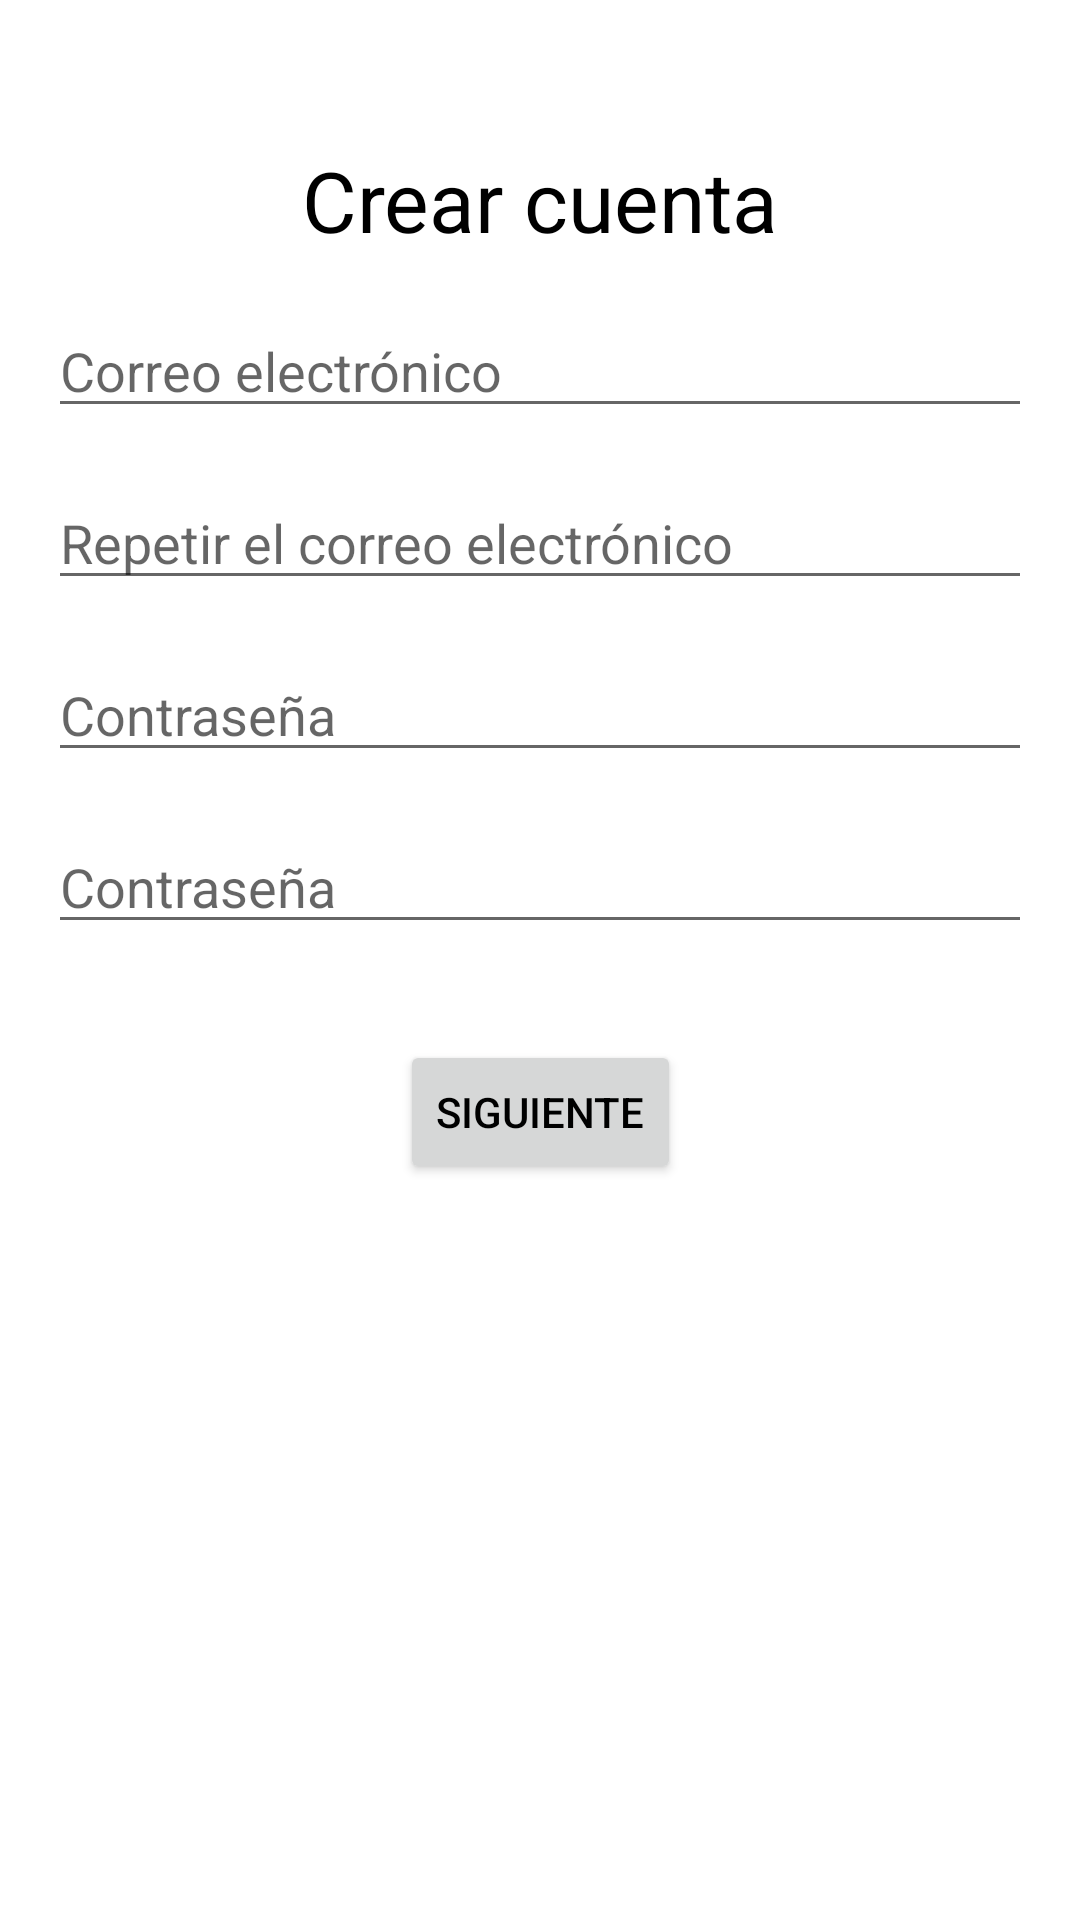

Layout XML and referenced resources for this Android screen:
<!-- AndroidManifest.xml: application theme Theme.SportyHub -->
<!-- res/layout/activity_registro.xml -->
<androidx.constraintlayout.widget.ConstraintLayout
    xmlns:android="http://schemas.android.com/apk/res/android"
    xmlns:app="http://schemas.android.com/apk/res-auto"
    android:layout_width="match_parent"
    android:layout_height="match_parent">

    <TextView
        android:id="@+id/text_register"
        android:layout_width="wrap_content"
        android:layout_height="wrap_content"
        android:text="Crear cuenta"
        android:textSize="28sp"
        app:layout_constraintTop_toTopOf="parent"
        app:layout_constraintStart_toStartOf="parent"
        app:layout_constraintEnd_toEndOf="parent"
        android:layout_marginTop="48dp"/>

    <EditText
        android:id="@+id/email_input"
        android:layout_width="match_parent"
        android:layout_height="wrap_content"
        android:hint="Correo electrónico"
        android:inputType="textEmailAddress"
        app:layout_constraintTop_toBottomOf="@id/text_register"
        app:layout_constraintStart_toStartOf="parent"
        app:layout_constraintEnd_toEndOf="parent"
        android:layout_margin="16dp"/>

    <EditText
        android:id="@+id/email_input_rep"
        android:layout_width="match_parent"
        android:layout_height="wrap_content"
        android:hint="Repetir el correo electrónico"
        android:inputType="textEmailAddress"
        app:layout_constraintTop_toBottomOf="@id/email_input"
        app:layout_constraintStart_toStartOf="parent"
        app:layout_constraintEnd_toEndOf="parent"
        android:layout_margin="16dp"/>


    <EditText
        android:id="@+id/password_input"
        android:layout_width="match_parent"
        android:layout_height="wrap_content"
        android:hint="Contraseña"
        android:inputType="textPassword"
        app:layout_constraintTop_toBottomOf="@id/email_input_rep"
        app:layout_constraintStart_toStartOf="parent"
        app:layout_constraintEnd_toEndOf="parent"
        android:layout_margin="16dp"/>

    <EditText
        android:id="@+id/password_input_rep"
        android:layout_width="match_parent"
        android:layout_height="wrap_content"
        android:hint="Contraseña"
        android:inputType="textPassword"
        app:layout_constraintTop_toBottomOf="@id/password_input"
        app:layout_constraintStart_toStartOf="parent"
        app:layout_constraintEnd_toEndOf="parent"
        android:layout_margin="16dp"/>

    <Button
        android:id="@+id/next_step_button"
        android:layout_width="wrap_content"
        android:layout_height="wrap_content"
        android:text="Siguiente"
        app:layout_constraintTop_toBottomOf="@id/password_input_rep"
        app:layout_constraintStart_toStartOf="parent"
        app:layout_constraintEnd_toEndOf="parent"
        android:layout_marginTop="32dp"/>
</androidx.constraintlayout.widget.ConstraintLayout>
<!-- resources referenced by this layout -->
<resources>
  <style name="Theme.SportyHub" parent="Theme.MaterialComponents.DayNight.NoActionBar">
          
          <item name="colorPrimary">#FF9800</item>
          <item name="colorPrimaryVariant">@color/purple_700</item>
          <item name="colorOnPrimary">@color/black</item>
          
          <item name="colorSecondary">@color/teal_200</item>
          <item name="colorSecondaryVariant">@color/teal_700</item>
          <item name="colorOnSecondary">@color/black</item>
          
          <item name="android:statusBarColor">@color/mainOrange</item>
          <item name="android:textColor">@color/black</item>
  
          <item name="android:colorBackground">#FDE1B8</item>
          <item name="android:windowBackground">@color/white</item>
  
          
          <item name="toolbarStyle">@style/ToolbarStyle</item>
  
          
          <item name="android:spinnerItemStyle">@style/SpinnerTextStyle</item>
          <item name="android:spinnerDropDownItemStyle">@style/SpinnerDropDownTextStyle</item>
  
      </style>
  <color name="purple_700">#FF3700B3</color>
  <color name="black">#FF000000</color>
  <color name="teal_200">#FF03DAC5</color>
  <color name="teal_700">#FF018786</color>
  <color name="mainOrange">#FF9800</color>
  <color name="white">#FFFFFFFF</color>
  <style name="ToolbarStyle" parent="Widget.MaterialComponents.Toolbar">
          <item name="titleTextAppearance">@style/ToolbarTitleStyle</item>
      </style>
  <style name="SpinnerTextStyle" parent="TextAppearance.AppCompat.Widget.TextView.SpinnerItem">
          <item name="android:textColor">@android:color/black</item>
      </style>
  <style name="SpinnerDropDownTextStyle" parent="TextAppearance.AppCompat.Widget.TextView.SpinnerItem">
          <item name="android:textColor">@android:color/black</item>
      </style>
  <style name="ToolbarTitleStyle" parent="TextAppearance.Widget.AppCompat.Toolbar.Title">
          <item name="android:textSize">24sp</item>
          <item name="android:textColor">@android:color/black</item>
          <item name="android:textAlignment">center</item>
      </style>
</resources>
